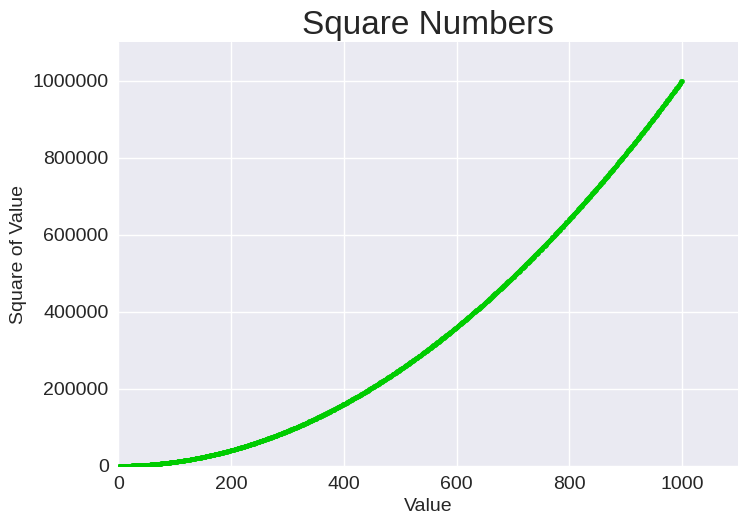

Write Python code to recreate this figure.
import matplotlib.pyplot as plt

input_values = [1, 2, 3, 4, 5]
squares = [1, 4, 9, 16, 25]

x_values = range(1, 1001)
y_values = [x**2 for x in x_values]

plt.style.use('seaborn-v0_8')
fig, ax = plt.subplots()
# ax.plot(input_values, squares, linewidth=3)
ax.scatter(x_values, y_values, color=(0, 0.8, 0), s=10)

# 设置标题和标签轴
ax.set_title('Square Numbers', fontsize=24)
ax.set_xlabel('Value', fontsize=14)
ax.set_ylabel('Square of Value', fontsize=14)

# 设置刻度标签大小
ax.tick_params(labelsize=14)

# 设置每个轴范围
ax.axis([0, 1100, 0, 1_100_000])
# 自定义刻度标签
ax.ticklabel_format(style='plain')

plt.show()